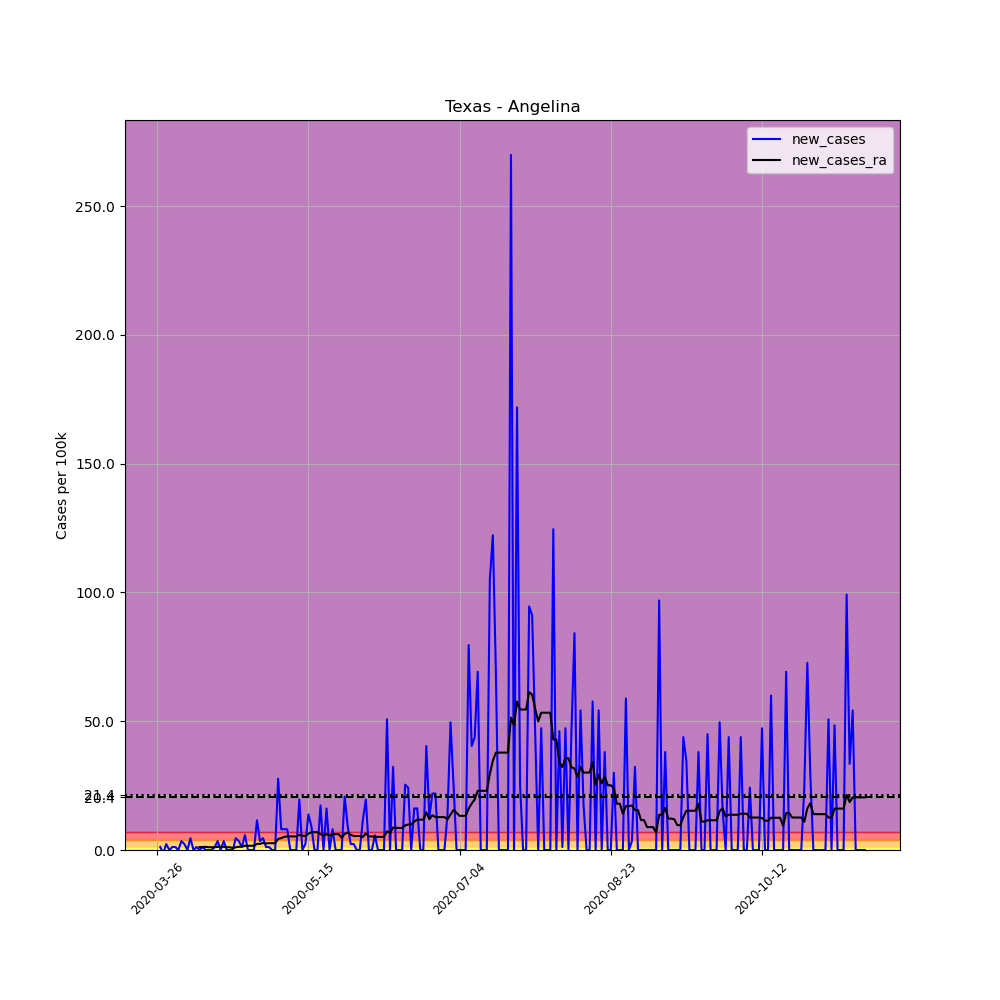

Source data for this figure (header and first rows):
, date, county, state, fips, cases, deaths, COUNTY, STNAME, CTYNAME, POPESTIMATE2019, per_100k, new_cases, new_cases_ra
388618, 2020-03-26, Angelina, Texas, 48005, 1, 0, 5, Texas, Angelina, 86715, 1.153, , 
388619, 2020-03-27, Angelina, Texas, 48005, 2, 0, 5, Texas, Angelina, 86715, 2.306, 1.153, 
388620, 2020-03-28, Angelina, Texas, 48005, 1, 0, 5, Texas, Angelina, 86715, 1.153, -1.153, 
388621, 2020-03-29, Angelina, Texas, 48005, 3, 0, 5, Texas, Angelina, 86715, 3.46, 2.306, 
388622, 2020-03-30, Angelina, Texas, 48005, 3, 0, 5, Texas, Angelina, 86715, 3.46, 0.0, 
388623, 2020-03-31, Angelina, Texas, 48005, 4, 0, 5, Texas, Angelina, 86715, 4.613, 1.153, 
388624, 2020-04-01, Angelina, Texas, 48005, 5, 0, 5, Texas, Angelina, 86715, 5.766, 1.153, 
388625, 2020-04-02, Angelina, Texas, 48005, 5, 0, 5, Texas, Angelina, 86715, 5.766, 0.0, 
388626, 2020-04-03, Angelina, Texas, 48005, 8, 0, 5, Texas, Angelina, 86715, 9.226, 3.46, 
388627, 2020-04-04, Angelina, Texas, 48005, 10, 0, 5, Texas, Angelina, 86715, 11.53, 2.306, 
388628, 2020-04-05, Angelina, Texas, 48005, 10, 0, 5, Texas, Angelina, 86715, 11.53, 0.0, 
388629, 2020-04-06, Angelina, Texas, 48005, 14, 0, 5, Texas, Angelina, 86715, 16.14, 4.613, 
388630, 2020-04-07, Angelina, Texas, 48005, 14, 0, 5, Texas, Angelina, 86715, 16.14, 0.0, 
388631, 2020-04-08, Angelina, Texas, 48005, 15, 0, 5, Texas, Angelina, 86715, 17.3, 1.153, 
388632, 2020-04-09, Angelina, Texas, 48005, 15, 0, 5, Texas, Angelina, 86715, 17.3, 0.0, 1.153
388633, 2020-04-10, Angelina, Texas, 48005, 16, 0, 5, Texas, Angelina, 86715, 18.45, 1.153, 1.153
388634, 2020-04-11, Angelina, Texas, 48005, 16, 0, 5, Texas, Angelina, 86715, 18.45, 0.0, 1.236
388635, 2020-04-12, Angelina, Texas, 48005, 16, 0, 5, Texas, Angelina, 86715, 18.45, 0.0, 1.071
388636, 2020-04-13, Angelina, Texas, 48005, 16, 0, 5, Texas, Angelina, 86715, 18.45, 0.0, 1.071
388637, 2020-04-14, Angelina, Texas, 48005, 17, 0, 5, Texas, Angelina, 86715, 19.6, 1.153, 1.071
388638, 2020-04-15, Angelina, Texas, 48005, 20, 0, 5, Texas, Angelina, 86715, 23.06, 3.46, 1.236
388639, 2020-04-16, Angelina, Texas, 48005, 20, 0, 5, Texas, Angelina, 86715, 23.06, 0.0, 1.236
388640, 2020-04-17, Angelina, Texas, 48005, 23, 0, 5, Texas, Angelina, 86715, 26.52, 3.46, 1.236
388641, 2020-04-18, Angelina, Texas, 48005, 23, 0, 5, Texas, Angelina, 86715, 26.52, 0.0, 1.071
388642, 2020-04-19, Angelina, Texas, 48005, 23, 0, 5, Texas, Angelina, 86715, 26.52, 0.0, 1.071
388643, 2020-04-20, Angelina, Texas, 48005, 23, 0, 5, Texas, Angelina, 86715, 26.52, 0.0, 0.7413
388644, 2020-04-21, Angelina, Texas, 48005, 27, 0, 5, Texas, Angelina, 86715, 31.14, 4.613, 1.071
388645, 2020-04-22, Angelina, Texas, 48005, 30, 0, 5, Texas, Angelina, 86715, 34.6, 3.46, 1.236
388646, 2020-04-23, Angelina, Texas, 48005, 31, 0, 5, Texas, Angelina, 86715, 35.75, 1.153, 1.318
388647, 2020-04-24, Angelina, Texas, 48005, 36, 0, 5, Texas, Angelina, 86715, 41.52, 5.766, 1.647
388648, 2020-04-25, Angelina, Texas, 48005, 36, 0, 5, Texas, Angelina, 86715, 41.52, 0.0, 1.647
388649, 2020-04-26, Angelina, Texas, 48005, 36, 0, 5, Texas, Angelina, 86715, 41.52, 0.0, 1.647
388650, 2020-04-27, Angelina, Texas, 48005, 36, 0, 5, Texas, Angelina, 86715, 41.52, 0.0, 1.647
388651, 2020-04-28, Angelina, Texas, 48005, 46, 0, 5, Texas, Angelina, 86715, 53.05, 11.53, 2.389
388652, 2020-04-29, Angelina, Texas, 48005, 49, 0, 5, Texas, Angelina, 86715, 56.51, 3.46, 2.389
388653, 2020-04-30, Angelina, Texas, 48005, 53, 0, 5, Texas, Angelina, 86715, 61.12, 4.613, 2.718
388654, 2020-05-01, Angelina, Texas, 48005, 54, 0, 5, Texas, Angelina, 86715, 62.27, 1.153, 2.554
388655, 2020-05-02, Angelina, Texas, 48005, 55, 0, 5, Texas, Angelina, 86715, 63.43, 1.153, 2.636
388656, 2020-05-03, Angelina, Texas, 48005, 55, 0, 5, Texas, Angelina, 86715, 63.43, 0.0, 2.636
388657, 2020-05-04, Angelina, Texas, 48005, 55, 0, 5, Texas, Angelina, 86715, 63.43, 0.0, 2.636
388658, 2020-05-05, Angelina, Texas, 48005, 79, 0, 5, Texas, Angelina, 86715, 91.1, 27.68, 4.283
388659, 2020-05-06, Angelina, Texas, 48005, 86, 0, 5, Texas, Angelina, 86715, 99.18, 8.072, 4.613
388660, 2020-05-07, Angelina, Texas, 48005, 93, 0, 5, Texas, Angelina, 86715, 107.2, 8.072, 5.107
388661, 2020-05-08, Angelina, Texas, 48005, 100, 0, 5, Texas, Angelina, 86715, 115.3, 8.072, 5.272
388662, 2020-05-09, Angelina, Texas, 48005, 100, 0, 5, Texas, Angelina, 86715, 115.3, 0.0, 5.272
388663, 2020-05-10, Angelina, Texas, 48005, 100, 0, 5, Texas, Angelina, 86715, 115.3, 0.0, 5.272
388664, 2020-05-11, Angelina, Texas, 48005, 100, 0, 5, Texas, Angelina, 86715, 115.3, 0.0, 5.272
388665, 2020-05-12, Angelina, Texas, 48005, 117, 1, 5, Texas, Angelina, 86715, 134.9, 19.6, 5.848
388666, 2020-05-13, Angelina, Texas, 48005, 117, 1, 5, Texas, Angelina, 86715, 134.9, 0.0, 5.601
388667, 2020-05-14, Angelina, Texas, 48005, 119, 1, 5, Texas, Angelina, 86715, 137.2, 2.306, 5.437
388668, 2020-05-15, Angelina, Texas, 48005, 131, 1, 5, Texas, Angelina, 86715, 151.1, 13.84, 6.343
388669, 2020-05-16, Angelina, Texas, 48005, 139, 1, 5, Texas, Angelina, 86715, 160.3, 9.226, 6.919
388670, 2020-05-17, Angelina, Texas, 48005, 139, 1, 5, Texas, Angelina, 86715, 160.3, 0.0, 6.919
388671, 2020-05-18, Angelina, Texas, 48005, 139, 1, 5, Texas, Angelina, 86715, 160.3, 0.0, 6.919
388672, 2020-05-19, Angelina, Texas, 48005, 154, 1, 5, Texas, Angelina, 86715, 177.6, 17.3, 6.178
388673, 2020-05-20, Angelina, Texas, 48005, 154, 2, 5, Texas, Angelina, 86715, 177.6, 0.0, 5.601
388674, 2020-05-21, Angelina, Texas, 48005, 168, 2, 5, Texas, Angelina, 86715, 193.7, 16.14, 6.178
388675, 2020-05-22, Angelina, Texas, 48005, 168, 2, 5, Texas, Angelina, 86715, 193.7, 0.0, 5.601
388676, 2020-05-23, Angelina, Texas, 48005, 175, 2, 5, Texas, Angelina, 86715, 201.8, 8.072, 6.178
388677, 2020-05-24, Angelina, Texas, 48005, 175, 2, 5, Texas, Angelina, 86715, 201.8, 0.0, 6.178
... 175 more rows
